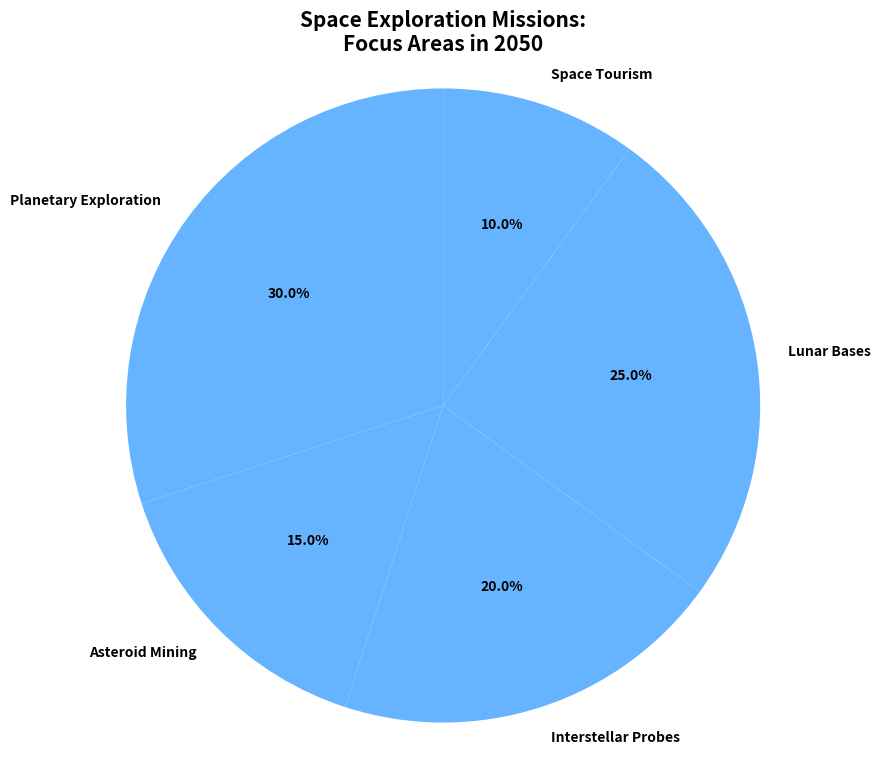

The script that saved this image:
import matplotlib.pyplot as plt

focus_areas = ['Planetary Exploration', 'Asteroid Mining', 'Interstellar Probes', 'Lunar Bases', 'Space Tourism']
mission_distribution = [30, 15, 20, 25, 10]

fig, ax = plt.subplots(figsize=(9, 9))

# Using a single color for all wedges
single_color = '#66b3ff'  # Chose one of the existing colors for uniformity

wedges, texts, autotexts = ax.pie(
    mission_distribution, 
    labels=focus_areas, 
    autopct='%1.1f%%', 
    startangle=90,
    colors=[single_color] * len(focus_areas),  # Apply the single color consistently
    textprops={'fontsize': 10, 'weight': 'bold'}
)

ax.axis('equal')
ax.set_title("Space Exploration Missions:\nFocus Areas in 2050", fontsize=15, fontweight='bold', ha='center')

plt.show()
